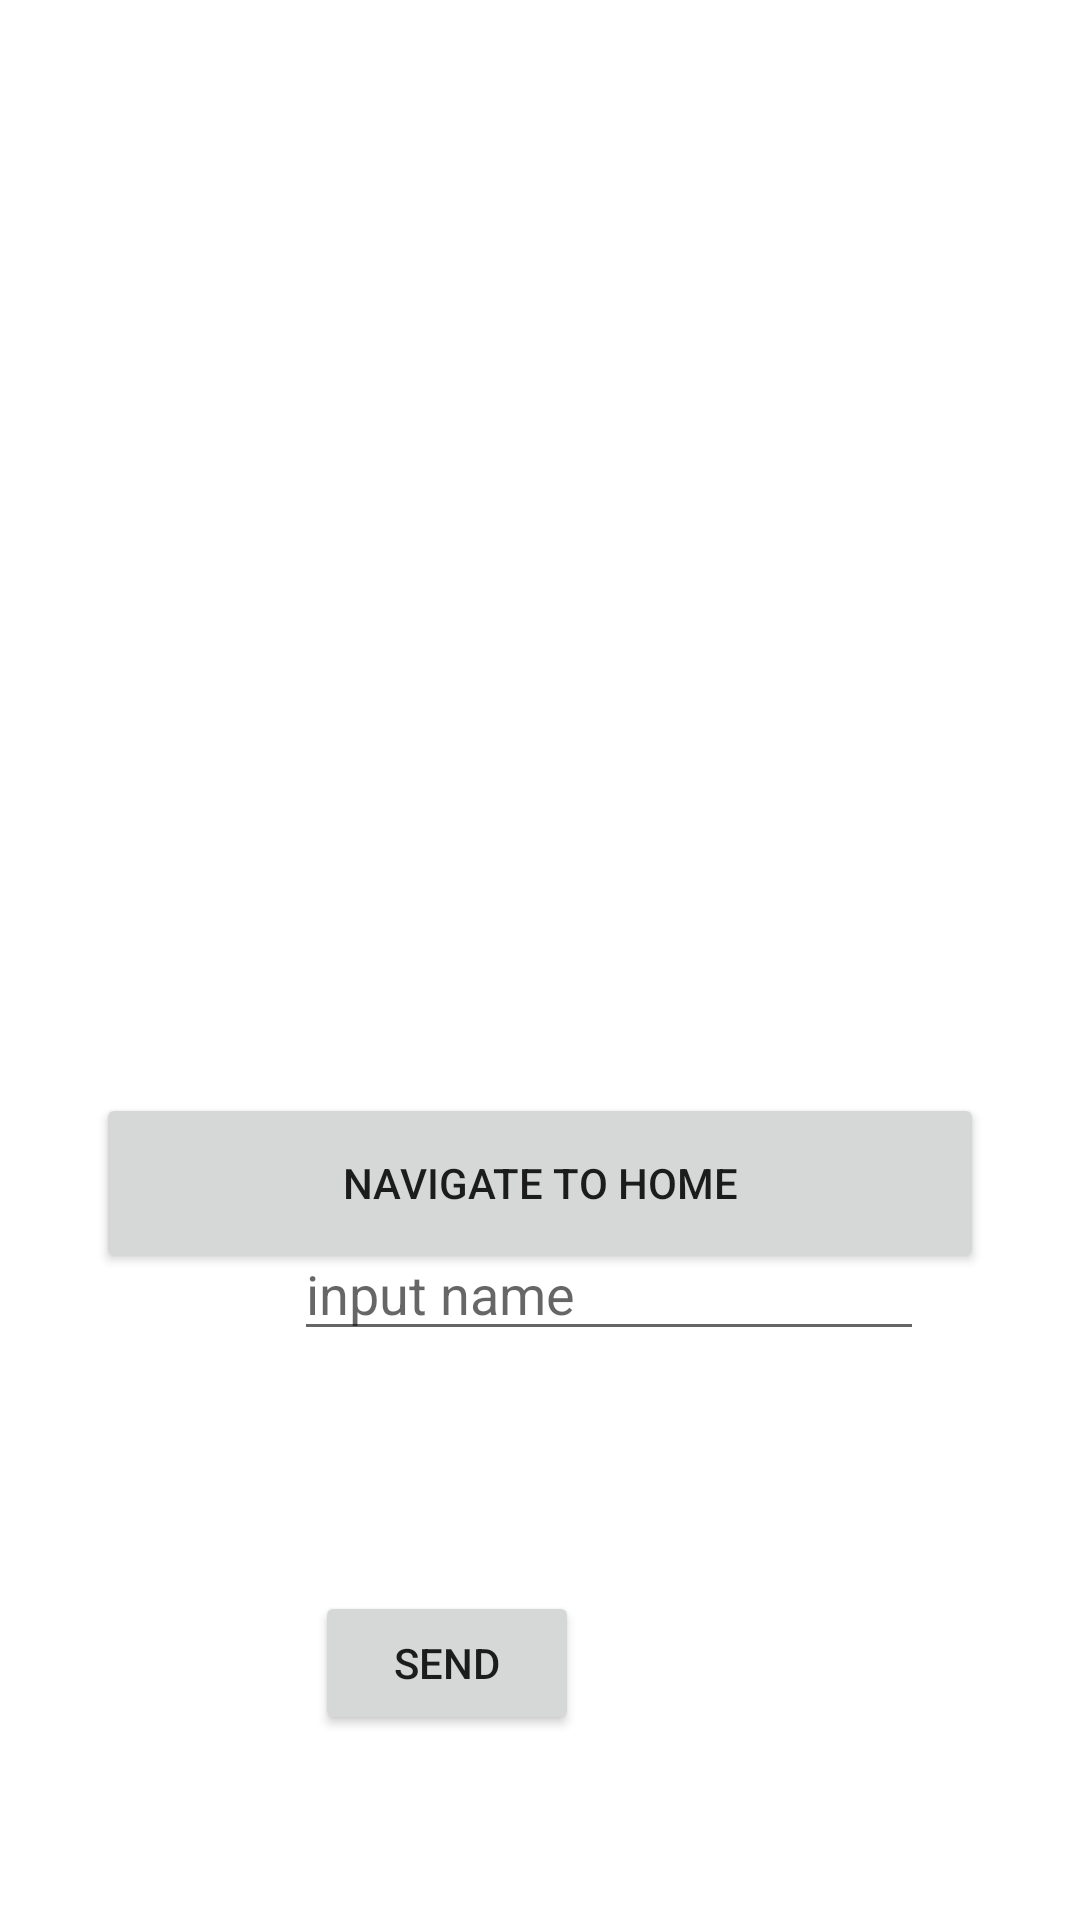

Reconstruct the res/layout file that produces this screen, plus the resources it refers to.
<!-- AndroidManifest.xml: application theme Theme.NavigationComponentSession -->
<!-- res/layout/fragment_profile.xml -->
<?xml version="1.0" encoding="utf-8"?>
<androidx.constraintlayout.widget.ConstraintLayout xmlns:android="http://schemas.android.com/apk/res/android"
    xmlns:app="http://schemas.android.com/apk/res-auto"
    xmlns:tools="http://schemas.android.com/tools"
    android:layout_width="match_parent"
    android:layout_height="match_parent"
    tools:context=".Profile">

    
    <TextView
        android:id="@+id/textView"
        android:layout_width="wrap_content"
        android:layout_height="wrap_content"
        android:layout_marginStart="30dp"
        android:layout_marginTop="200dp"
        android:layout_marginEnd="30dp"
        android:text="Profile Fragment"
        android:textColor="@color/white"
        android:textSize="24sp"
        android:textStyle="bold"
        app:layout_constraintEnd_toEndOf="parent"
        app:layout_constraintStart_toStartOf="parent"
        app:layout_constraintTop_toTopOf="parent" />

    <Button
        android:id="@+id/button_home_profile"
        android:layout_width="match_parent"
        android:layout_height="60dp"
        android:layout_marginStart="32dp"
        android:layout_marginTop="132dp"
        android:layout_marginEnd="32dp"
        android:text="Navigate to Home"
        app:layout_constraintEnd_toEndOf="parent"
        app:layout_constraintStart_toStartOf="parent"
        app:layout_constraintTop_toBottomOf="@+id/textView" />

    <EditText
        android:id="@+id/inputName"
        android:layout_width="wrap_content"
        android:layout_height="wrap_content"
        android:layout_marginStart="98dp"
        android:layout_marginTop="48dp"
        android:layout_marginEnd="103dp"
        android:layout_marginBottom="40dp"
        android:ems="10"
        android:hint="input name"
        android:inputType="textPersonName"
        app:layout_constraintBottom_toTopOf="@+id/displayButton"
        app:layout_constraintEnd_toEndOf="parent"
        app:layout_constraintHorizontal_bias="0.0"
        app:layout_constraintStart_toStartOf="parent"
        app:layout_constraintTop_toBottomOf="@+id/button_home_profile" />

    <Button
        android:id="@+id/displayButton"
        android:layout_width="wrap_content"
        android:layout_height="wrap_content"
        android:layout_marginStart="156dp"
        android:layout_marginTop="40dp"
        android:layout_marginEnd="167dp"
        android:layout_marginBottom="125dp"
        android:text="Send"
        app:layout_constraintBottom_toBottomOf="parent"
        app:layout_constraintEnd_toEndOf="parent"
        app:layout_constraintHorizontal_bias="1.0"
        app:layout_constraintStart_toStartOf="parent"
        app:layout_constraintTop_toBottomOf="@+id/inputName" />


</androidx.constraintlayout.widget.ConstraintLayout>
<!-- resources referenced by this layout -->
<resources>
  <style name="Theme.NavigationComponentSession" parent="Theme.MaterialComponents.DayNight.DarkActionBar">
          
          <item name="colorPrimary">@color/purple_500</item>
          <item name="colorPrimaryVariant">@color/purple_700</item>
          <item name="colorOnPrimary">@color/white</item>
          
          <item name="colorSecondary">@color/teal_200</item>
          <item name="colorSecondaryVariant">@color/teal_700</item>
          <item name="colorOnSecondary">@color/black</item>
          
          <item name="android:statusBarColor">?attr/colorPrimaryVariant</item>
          
      </style>
  <!-- not gathered from this repository: default colours our renderer supplied (Android Studio template values) -->
  <color name="purple_500">#FF6200EE</color>
  <color name="purple_700">#FF3700B3</color>
  <color name="teal_200">#FF03DAC5</color>
  <color name="teal_700">#FF018786</color>
  <color name="black">#FF000000</color>
  <color name="white">#FFFFFFFF</color>
</resources>
